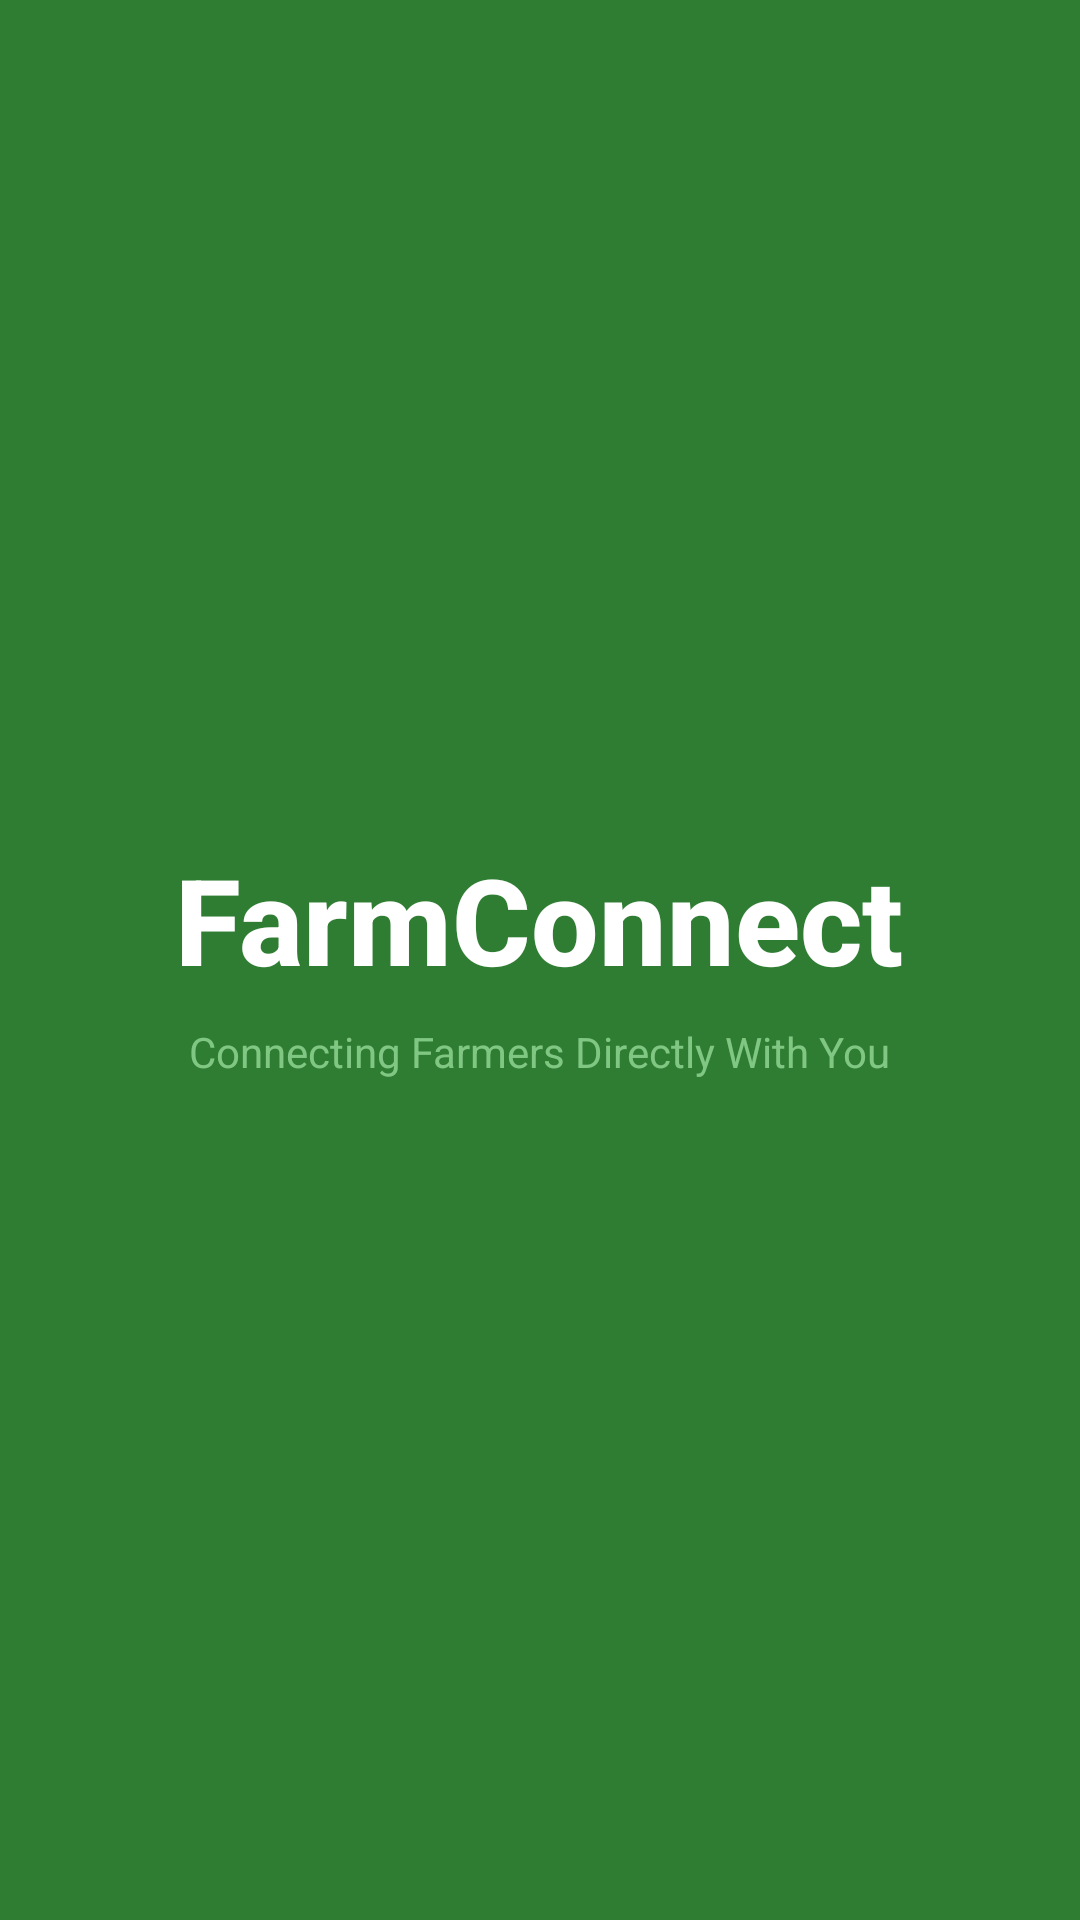

Layout XML and referenced resources for this Android screen:
<!-- AndroidManifest.xml: activity theme Theme.FarmConnect.Splash -->
<!-- res/layout/activity_splash.xml -->
<?xml version="1.0" encoding="utf-8"?>
<LinearLayout xmlns:android="http://schemas.android.com/apk/res/android"
    android:layout_width="match_parent"
    android:layout_height="match_parent"
    android:background="@color/farm_green"
    android:gravity="center"
    android:orientation="vertical">

    <TextView
        android:layout_width="wrap_content"
        android:layout_height="wrap_content"
        android:fontFamily="sans-serif-medium"
        android:text="@string/app_name"
        android:textColor="@color/white"
        android:textSize="40sp"
        android:textStyle="bold" />

    <TextView
        android:layout_width="wrap_content"
        android:layout_height="wrap_content"
        android:layout_marginTop="8dp"
        android:text="@string/tagline"
        android:textColor="@color/farm_green_light"
        android:textSize="14sp" />

</LinearLayout>
<!-- resources referenced by this layout -->
<resources>
  <color name="farm_green">#2E7D32</color>
  <color name="farm_green_light">#81C784</color>
  <color name="white">#FFFFFF</color>
  <string name="app_name">FarmConnect</string>
  <string name="tagline">Connecting Farmers Directly With You</string>
  <style name="Theme.FarmConnect.Splash">
          <item name="android:windowBackground">@color/farm_green</item>
          <item name="android:statusBarColor">@color/farm_green_dark</item>
      </style>
  <color name="farm_green_dark">#1B5E20</color>
</resources>
